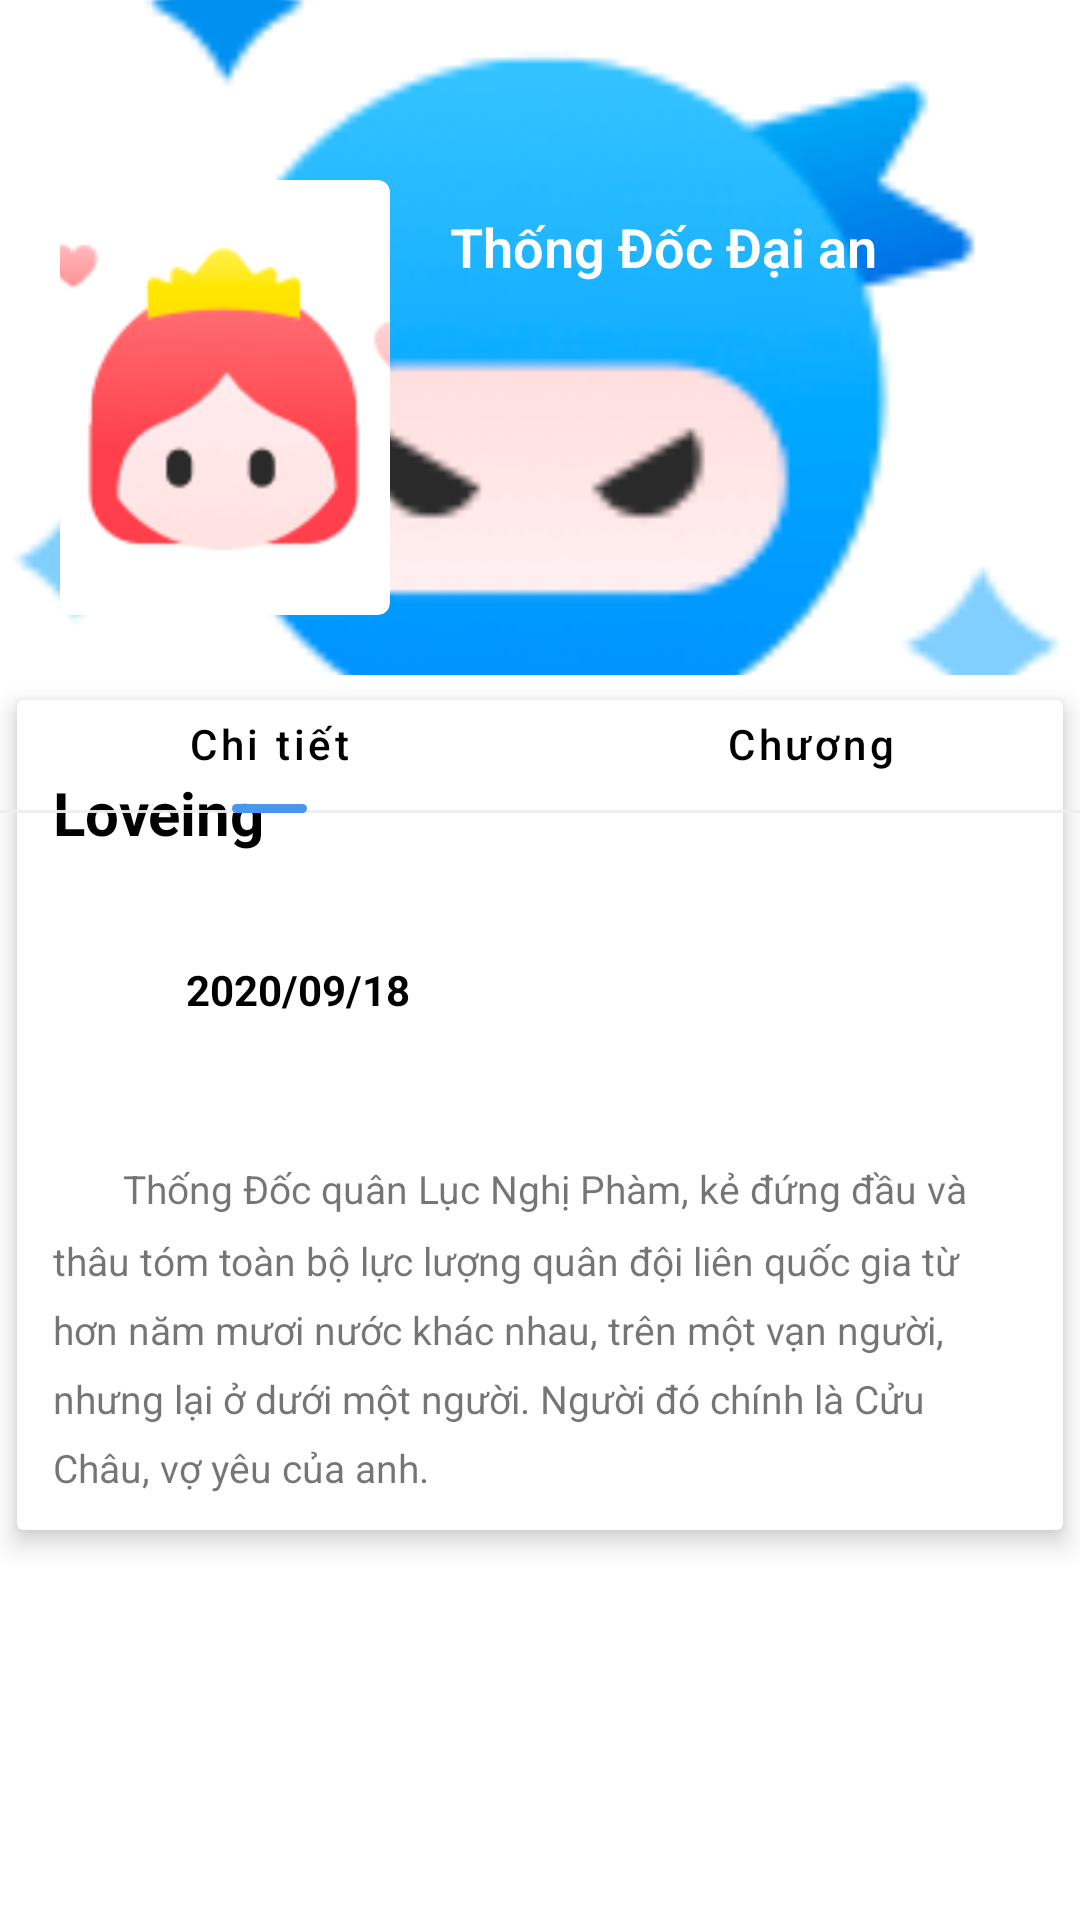

This screen was rendered from an Android layout file. Write that file and the resources it references.
<!-- AndroidManifest.xml: application theme Theme.NovelReader -->
<!-- res/layout/test.xml -->
<?xml version="1.0" encoding="utf-8"?>
<androidx.coordinatorlayout.widget.CoordinatorLayout xmlns:android="http://schemas.android.com/apk/res/android"
    xmlns:app="http://schemas.android.com/apk/res-auto"
    xmlns:tools="http://schemas.android.com/tools"
    android:layout_width="match_parent"
    android:layout_height="match_parent"
    tools:context=".ui.novel.NovelActivity">

    <com.google.android.material.appbar.AppBarLayout
        android:id="@+id/app_bar_layout"
        android:layout_width="match_parent"
        android:layout_height="wrap_content"
        android:background="@android:color/transparent">

        <com.google.android.material.appbar.CollapsingToolbarLayout
            android:id="@+id/collapsing_toolbar"
            android:layout_width="match_parent"
            android:layout_height="225dp"
            app:layout_scrollFlags="scroll|exitUntilCollapsed"
            app:contentScrim="@drawable/girl"
            app:expandedTitleTextAppearance="@android:color/transparent"

            >

            <ImageView
                android:id="@+id/novel_background_gradian"
                app:layout_collapseMode="parallax"
                android:src="@drawable/boy"
                android:contentDescription="@string/app_name"
                android:scaleType="centerCrop"
                android:layout_width="match_parent"
                android:layout_height="225dp" />

            <LinearLayout
                android:layout_width="match_parent"
                android:layout_height="wrap_content"
                android:layout_marginStart="20dp"
                android:layout_marginEnd="20dp"
                android:layout_marginTop="20dp"
                android:layout_gravity="center_vertical"
                android:orientation="horizontal">

                <androidx.cardview.widget.CardView
                    android:id="@+id/novel_card_view"
                    android:layout_width="110dp"
                    android:layout_height="145dp"
                    app:cardCornerRadius="4dp"
                    app:cardElevation="0dp"

                    >

                    <androidx.appcompat.widget.AppCompatImageView
                        android:id="@+id/novel_background_image"
                        android:layout_width="match_parent"
                        android:src="@drawable/girl"
                        android:layout_height="match_parent"
                        android:scaleType="centerCrop" />
                </androidx.cardview.widget.CardView>

                <TextView
                    android:id="@+id/novel_title"
                    android:layout_width="wrap_content"
                    android:fontFamily="sans-serif"
                    android:layout_height="wrap_content"
                    android:layout_marginStart="20dp"
                    android:layout_marginTop="10dp"
                    android:ellipsize="end"
                    android:maxLines="2"
                    android:textColor="@color/white"
                    android:textSize="18sp"
                    android:textFontWeight="600"
                    app:layout_constraintVertical_bias="0.4"
                    app:layout_constraintVertical_chainStyle="packed"
                    android:text="Thống Đốc Đại an" />
            </LinearLayout>

            <androidx.appcompat.widget.Toolbar
                android:id="@+id/novel_toolbar"
                android:layout_width="match_parent"
                android:layout_height="?attr/actionBarSize"
                android:title="Okie"
                android:background="@android:color/transparent"
                app:layout_collapseMode="pin"
                android:layout_marginTop="20dp" />


        </com.google.android.material.appbar.CollapsingToolbarLayout>


    </com.google.android.material.appbar.AppBarLayout>

    <androidx.core.widget.NestedScrollView
        android:layout_width="match_parent"
        android:layout_height="match_parent"
        android:clipToPadding="false"
        app:layout_behavior="@string/appbar_scrolling_view_behavior">

        <androidx.cardview.widget.CardView
            android:layout_width="match_parent"
            android:layout_height="wrap_content"
            android:layout_marginBottom="16dp"
            app:cardElevation="5dp"
            app:cardUseCompatPadding="true"

            >

            <LinearLayout
                android:layout_width="match_parent"
                android:layout_height="wrap_content"
                android:orientation="vertical">

                <TextView
                    android:padding="12dp"
                    android:textSize="20sp"
                    android:layout_marginTop="12dp"
                    android:textStyle="bold"
                    android:textColor="@color/black"
                    android:text="Loveing"
                    android:layout_width="wrap_content"
                    android:layout_height="wrap_content" />

                <LinearLayout
                    android:orientation="horizontal"
                    android:padding="12dp"
                    android:layout_width="match_parent"
                    android:layout_height="wrap_content">

                    <ImageView
                        android:contentDescription="@string/app_name"
                        android:src="@drawable/ic_collapse_holo_light"
                        android:layout_weight="1"
                        android:layout_width="0dp"
                        android:layout_height="wrap_content" />

                    <TextView
                        android:layout_gravity="center_vertical"
                        android:padding="12dp"
                        android:textSize="14sp"
                        android:textStyle="bold"
                        android:textColor="@color/black"
                        android:text="2020/09/18"
                        android:layout_width="0dp"
                        android:layout_weight="9"
                        android:layout_height="wrap_content" />

                </LinearLayout>

                <TextView
                    android:padding="12dp"
                    android:textSize="13sp"
                    android:lineSpacingMultiplier="1.5"
                    android:layout_marginTop="12dp"
                    android:text="
      Thống Đốc quân Lục Nghị Phàm, kẻ đứng đầu và thâu tóm toàn bộ lực lượng quân đội liên quốc gia từ hơn năm mươi nước khác nhau, trên một vạn người, nhưng lại ở dưới một người. Người đó chính là Cửu Châu, vợ yêu của anh."
                    android:layout_width="wrap_content"
                    android:layout_height="wrap_content" />
            </LinearLayout>


        </androidx.cardview.widget.CardView>

    </androidx.core.widget.NestedScrollView>

    <com.google.android.material.tabs.TabLayout
        android:id="@+id/novel_tab"
        android:layout_width="match_parent"
        android:layout_height="46dp"
        android:background="@drawable/border_bottom"
        app:layout_anchor="@id/app_bar_layout"
        app:layout_anchorGravity="bottom"
        android:layout_gravity="bottom"
        app:tabIndicator="@drawable/tab_indicator"
        app:tabIndicatorAnimationDuration="400"
        app:tabIndicatorColor="#4896f0"
        app:tabTextAppearance="@style/MyCustomTextAppearance"
        app:tabTextColor="@color/black"
        app:tabUnboundedRipple="false">

        <com.google.android.material.tabs.TabItem
            android:layout_width="wrap_content"
            android:layout_height="wrap_content"
            android:text="@string/novel_detail_txt" />

        <com.google.android.material.tabs.TabItem
            android:layout_width="wrap_content"
            android:layout_height="wrap_content"
            android:text="@string/chapter_txt" />
    </com.google.android.material.tabs.TabLayout>

</androidx.coordinatorlayout.widget.CoordinatorLayout>
<!-- resources referenced by this layout -->
<resources>
  <color name="black">#FF000000</color>
  <color name="white">#FFFFFFFF</color>
  <!-- drawable border_bottom (drawable) -->
  <?xml version="1.0" encoding="utf-8" ?>
  <layer-list xmlns:android="http://schemas.android.com/apk/res/android">
      <item android:gravity="bottom">
          <shape>
              <size android:height="1dp" />
              <solid android:color="#EEEE" />
          </shape>
      </item>
  </layer-list>
  <!-- drawable boy: png bitmap (drawable, 3332 bytes) -->
  <!-- drawable girl: png bitmap (drawable, 3195 bytes) -->
  <!-- drawable tab_indicator (drawable) -->
  <?xml version="1.0" encoding="utf-8"?>
  <layer-list xmlns:android="http://schemas.android.com/apk/res/android"
      android:shape="rectangle">
      <item
          android:gravity="center"
          android:id="@+id/tab_indicator">
          <shape>
              <size
                  android:width="25dp"
                  android:height="3dp" />
              <corners android:radius="4dp" />
              <solid android:color="@color/white" />
          </shape>
      </item>
  </layer-list>
  <string name="app_name">Tiểu Thuyết</string>
  <string name="chapter_txt">Chương</string>
  <string name="novel_detail_txt">Chi tiết</string>
  <style name="MyCustomTextAppearance" parent="TextAppearance.Design.Tab">
          <item name="textAllCaps">false</item>
          <item name="android:textStyle">normal</item>
      </style>
  <style name="Theme.NovelReader" parent="Theme.MaterialComponents.DayNight.NoActionBar">
          
          <item name="colorPrimary">@color/primary_color</item>
          <item name="android:navigationBarColor">@color/primary_color</item>
          <item name="colorPrimaryVariant">@color/purple_700</item>
          <item name="colorOnPrimary">@color/white</item>
          
          <item name="colorSecondary">@color/teal_700</item>
          <item name="colorSecondaryVariant">@color/teal_700</item>
          <item name="colorOnSecondary">@color/white</item>
          
          <item name="android:statusBarColor">@color/white</item>
          <item name="android:windowLightStatusBar">true</item>
          <item name="bottomSheetDialogTheme">@style/BottomSheetDialog</item>
          <item name="android:colorPrimaryDark">@color/transparent</item>
          
      </style>
  <color name="primary_color">#e55578</color>
  <color name="purple_700">#FF3700B3</color>
  <color name="teal_700">#4CAF50</color>
  <style name="BottomSheetDialog" parent="@style/ThemeOverlay.MaterialComponents.BottomSheetDialog">
          <item name="bottomSheetStyle">@style/BottomSheet</item>
          <item name="android:colorBackground">@color/white</item>
      </style>
  <color name="transparent">@android:color/transparent</color>
  <style name="BottomSheet" parent="Widget.MaterialComponents.BottomSheet.Modal">
          <item name="backgroundTint">@android:color/transparent</item>
      </style>
</resources>
